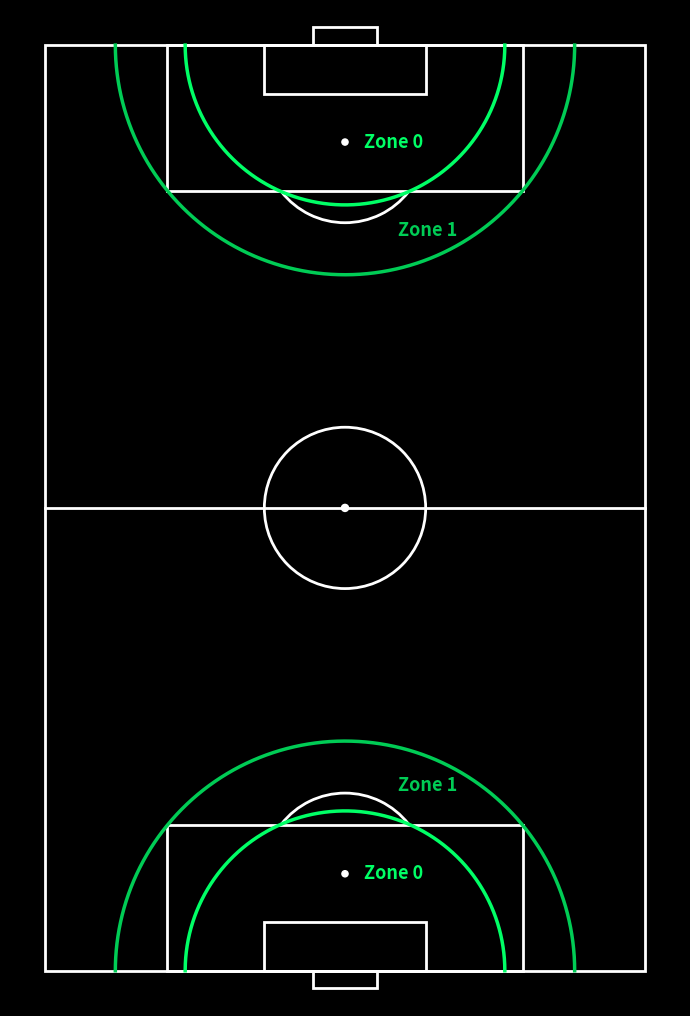

Generate this figure with matplotlib:

import matplotlib.pyplot as plt
from matplotlib.patches import Rectangle, Arc, Circle
import numpy as np

PITCH_LENGTH = 105
PITCH_WIDTH = 68

LINE_COLOR = "white"
ZONE0_COLOR = "#00ff66"
ZONE1_COLOR = "#00cc55"


def draw_vertical_pitch(ax):
    ax.set_facecolor("black")
    lw = 2

    ax.add_patch(Rectangle((0, 0), PITCH_WIDTH, PITCH_LENGTH,
                           fill=False, edgecolor=LINE_COLOR, linewidth=lw))

    ax.plot([0, PITCH_WIDTH], [PITCH_LENGTH / 2, PITCH_LENGTH / 2],
            color=LINE_COLOR, linewidth=lw)

    ax.add_patch(Circle((PITCH_WIDTH / 2, PITCH_LENGTH / 2), 9.15,
                        fill=False, edgecolor=LINE_COLOR, linewidth=lw))
    ax.add_patch(Circle((PITCH_WIDTH / 2, PITCH_LENGTH / 2), 0.4, color=LINE_COLOR))

    penalty_width = 40.32
    penalty_depth = 16.5
    penalty_x = (PITCH_WIDTH - penalty_width) / 2

    ax.add_patch(Rectangle((penalty_x, 0), penalty_width, penalty_depth,
                           fill=False, edgecolor=LINE_COLOR, linewidth=lw))
    ax.add_patch(Rectangle((penalty_x, PITCH_LENGTH - penalty_depth), penalty_width, penalty_depth,
                           fill=False, edgecolor=LINE_COLOR, linewidth=lw))

    six_width = 18.32
    six_depth = 5.5
    six_x = (PITCH_WIDTH - six_width) / 2

    ax.add_patch(Rectangle((six_x, 0), six_width, six_depth,
                           fill=False, edgecolor=LINE_COLOR, linewidth=lw))
    ax.add_patch(Rectangle((six_x, PITCH_LENGTH - six_depth), six_width, six_depth,
                           fill=False, edgecolor=LINE_COLOR, linewidth=lw))

    bottom_penalty_spot = (PITCH_WIDTH / 2, 11)
    top_penalty_spot = (PITCH_WIDTH / 2, PITCH_LENGTH - 11)

    ax.add_patch(Circle(bottom_penalty_spot, 0.35, color=LINE_COLOR))
    ax.add_patch(Circle(top_penalty_spot, 0.35, color=LINE_COLOR))

    ax.add_patch(Arc(bottom_penalty_spot, 18.3, 18.3, angle=0,
                     theta1=38, theta2=142, color=LINE_COLOR, linewidth=lw))
    ax.add_patch(Arc(top_penalty_spot, 18.3, 18.3, angle=0,
                     theta1=218, theta2=322, color=LINE_COLOR, linewidth=lw))

    goal_width = 7.32
    goal_depth = 2
    goal_x = (PITCH_WIDTH - goal_width) / 2

    ax.add_patch(Rectangle((goal_x, -goal_depth), goal_width, goal_depth,
                           fill=False, edgecolor=LINE_COLOR, linewidth=lw))
    ax.add_patch(Rectangle((goal_x, PITCH_LENGTH), goal_width, goal_depth,
                           fill=False, edgecolor=LINE_COLOR, linewidth=lw))

    return {
        "bottom_penalty_spot": bottom_penalty_spot,
        "top_penalty_spot": top_penalty_spot,
        "penalty_x": penalty_x,
        "penalty_width": penalty_width,
        "penalty_depth": penalty_depth,
    }


def draw_zone0(ax, penalty_spot, is_top=True):
    """
    Zone 0 stays in its original position.
    """
    origin_x = PITCH_WIDTH / 2

    if is_top:
        origin_y = PITCH_LENGTH
        endpoint_angle_deg = 218
        theta = np.linspace(np.pi, 2 * np.pi, 500)
    else:
        origin_y = 0
        endpoint_angle_deg = 38
        theta = np.linspace(0, np.pi, 500)

    px, py = penalty_spot
    penalty_arc_radius = 9.15

    endpoint_x = px + penalty_arc_radius * np.cos(np.deg2rad(endpoint_angle_deg))
    endpoint_y = py + penalty_arc_radius * np.sin(np.deg2rad(endpoint_angle_deg))

    zone_radius = np.sqrt((endpoint_x - origin_x) ** 2 + (endpoint_y - origin_y) ** 2)

    x = origin_x + zone_radius * np.cos(theta)
    y = origin_y + zone_radius * np.sin(theta)

    ax.plot(x, y, color=ZONE0_COLOR, linewidth=2.5)
    ax.text(px + 2.2, py, "Zone 0", color=ZONE0_COLOR,
            fontsize=13, fontweight="bold", va="center", ha="left")


def draw_zone1(ax, penalty_x, penalty_width, penalty_depth, is_top=True):
    """
    Zone 1 label moved in front of the penalty area.
    """
    origin_x = PITCH_WIDTH / 2

    if is_top:
        origin_y = PITCH_LENGTH
        corner_y = PITCH_LENGTH - penalty_depth
        theta = np.linspace(np.pi, 2 * np.pi, 500)
        label_x = origin_x + 6
        label_y = PITCH_LENGTH - penalty_depth - 4.5
    else:
        origin_y = 0
        corner_y = penalty_depth
        theta = np.linspace(0, np.pi, 500)
        label_x = origin_x + 6
        label_y = penalty_depth + 4.5

    left_corner = (penalty_x, corner_y)

    zone_radius = np.sqrt((left_corner[0] - origin_x) ** 2 + (left_corner[1] - origin_y) ** 2)

    x = origin_x + zone_radius * np.cos(theta)
    y = origin_y + zone_radius * np.sin(theta)

    ax.plot(x, y, color=ZONE1_COLOR, linewidth=2.5)
    ax.text(label_x, label_y, "Zone 1", color=ZONE1_COLOR,
            fontsize=13, fontweight="bold", va="center", ha="left")


def main():
    fig, ax = plt.subplots(figsize=(7, 11))
    fig.patch.set_facecolor("black")

    info = draw_vertical_pitch(ax)

    draw_zone0(ax, info["top_penalty_spot"], is_top=True)
    draw_zone1(ax, info["penalty_x"], info["penalty_width"], info["penalty_depth"], is_top=True)

    draw_zone0(ax, info["bottom_penalty_spot"], is_top=False)
    draw_zone1(ax, info["penalty_x"], info["penalty_width"], info["penalty_depth"], is_top=False)

    ax.set_xlim(-4, PITCH_WIDTH + 4)
    ax.set_ylim(-4, PITCH_LENGTH + 4)
    ax.set_aspect("equal")
    ax.axis("off")

    plt.tight_layout()
    plt.show()


if __name__ == "__main__":
    main()
